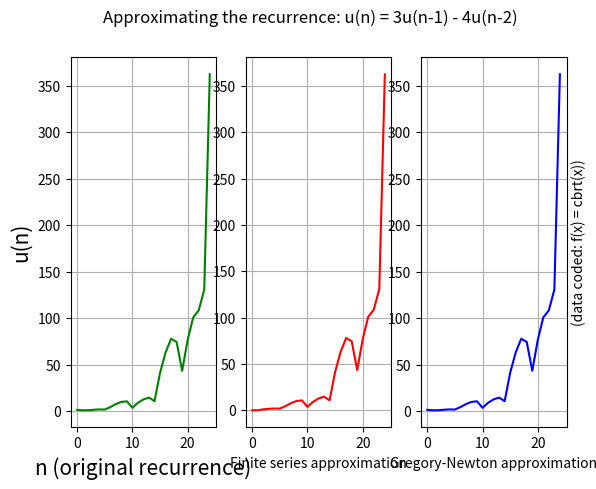

Write the Python code that produced this figure.

lam=3
mu=-4
u0=3
u1=1

import math as maths


def factorial(n):
    
    if n < 0:
        return maths.inf
    
    if n==0:
        return 1
    
    total = 1
    
    for i in range(1, n+1):
        total *= i
        
    return total

def F(n,k):
    return  ( factorial(k) * ( lam ** (2*k-n) ) * ( mu ** (n-k) ) ) / ( factorial(2*k-n) * factorial(n-k) ) 

def recurrence(n):
    total =0
    
    for k in range(1,n-1 +1):
        total += ( F(n-2,k-1) * mu * u0 + F(n-1,k) * u1)
        
    return total

def binomial(n,k):
    return factorial(n) / ( factorial(k) * factorial(n-k) ) 


def gregory_newton(n, numbers, kthdifference):
    
    if kthdifference > len(numbers):
        return None
    
    difference_lists = [numbers[0:kthdifference+1] ]
    
    
    for ithdifference in range(kthdifference):
        
        next_list = []
        last_list = difference_lists[-1]
        
        
        for i in range(0, len(last_list) - 2 + 1):
            
            this_diff = last_list[i+1] - last_list[i]
            
            next_list.append(this_diff)
            
        difference_lists.append(next_list)    
            
    total = 0            

    for i in range(0,len(difference_lists)):
        
        total += difference_lists[i][0] * binomial(n, i)
        
    return total
            
        


def first_n_numbers_of_recurrence(n):
    
    if n == 0:
        return [u0]
    
    if n== 1:
        return [u0,u1]
    
        
    nums = [u0,u1]
    
    for _ in range(n-2):
        
        nextnum = lam * nums[-1] + mu * nums[-2]
        
        nums.append(nextnum)
        
    return nums


from matplotlib import pyplot as plt
import numpy as np
from matplotlib.animation import FuncAnimation

extent = 25
sign = "-" if mu < 0 else "+"

fig, (ax1,ax2,ax3) = plt.subplots(ncols=3,nrows=1)

recurrence_from_0_to_extent = first_n_numbers_of_recurrence(extent) 
my_recurrence_version = [recurrence(i) for i in range(0, extent)]
greg_numbers = [gregory_newton(n, recurrence_from_0_to_extent, extent-1) for n in range(0,24+1)]


ax1.grid(True)
ax2.grid(True)
ax3.grid(True)




x = np.arange(0,extent)

growth_rate_limiter = lambda x : x ** (1/3)

ax1plot_original = ax1.plot(x, [ growth_rate_limiter(x) for x in recurrence_from_0_to_extent] , color="green")
my_rec_values = ax2.plot(x, [growth_rate_limiter(x) for x in my_recurrence_version], color="red")
greg_formula = ax3.plot(x, [ growth_rate_limiter(x) for x in greg_numbers], color = "blue")

ax1.set_ylabel("u(n)", fontsize=15)
ax1.set_xlabel("n (original recurrence)" , fontsize=15)

ax2.set_xlabel("Finite series approximation")
ax3.set_xlabel("Gregory-Newton approximation")

ax3.yaxis.set_label_position("right")
ax3.set_ylabel(f"(data coded: f(x) = cbrt(x))")

plt.suptitle(f"Approximating the recurrence: u(n) = {lam}u(n-1) {sign} {abs(mu)}u(n-2)")

plt.show()
            
            
            
    